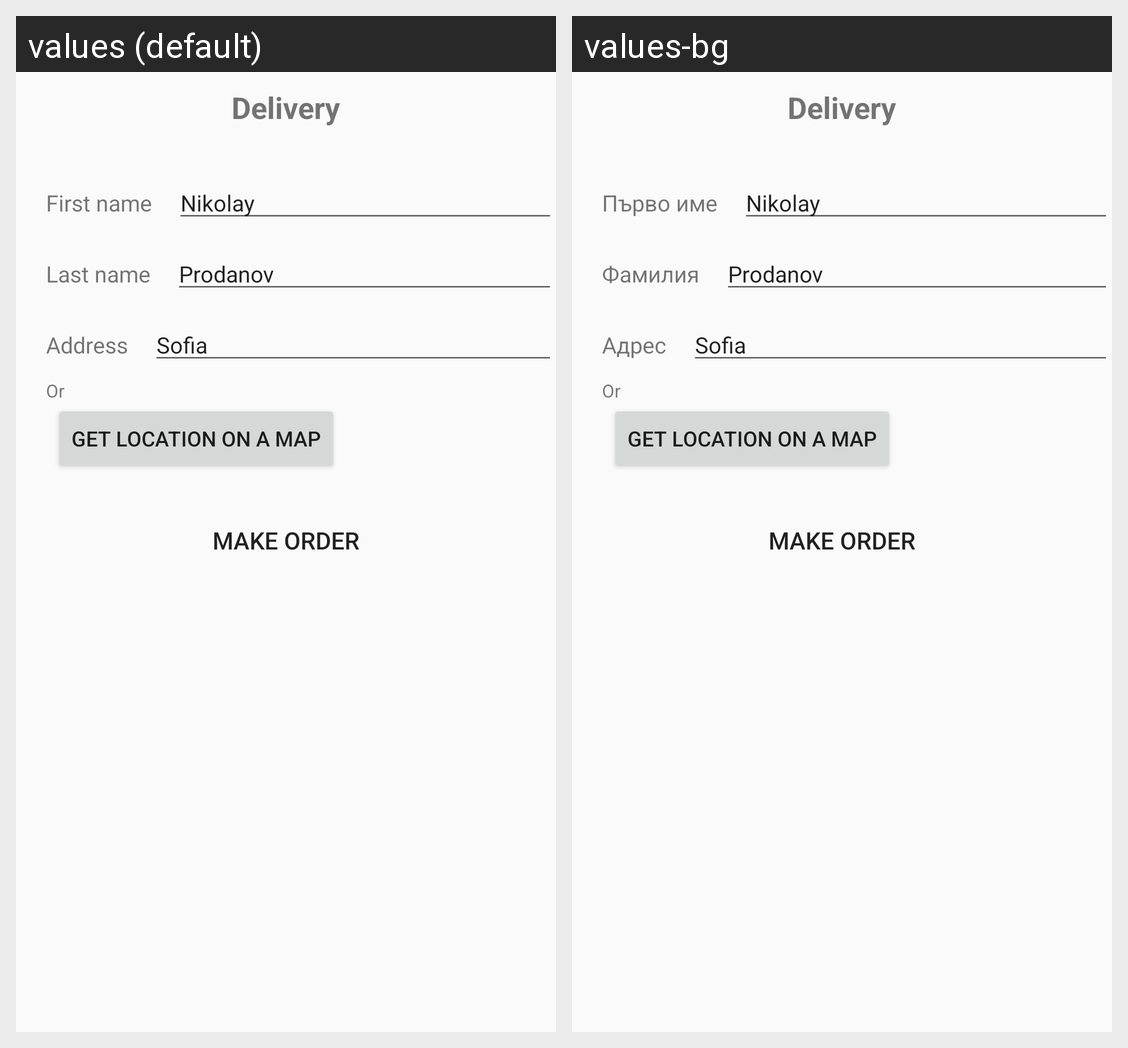

For this localized Android screen grid, give each drawn string resource with its value in every locale shown.
Android screen res/layout/fragment_order_completion.xml rendered under 2 locales, left to right: values (default), values-bg. Device: Nexus 5 (rendered at 1080×1920; each locale shown at half size, 540×960, under a caption strip naming it); theme AppTheme.
Strings drawn on this screen, with the default value and each locale's value (text and hints the layout hard-codes, and strings that could not be matched under every locale, appear in the picture but are not listed):

delivery_text
  values: Delivery
  values-bg: Delivery  [not translated; the default value is used]

first_name_text
  values: First name
  values-bg: Първо име

last_name_text
  values: Last name
  values-bg: Фамилия

address_text
  values: Address
  values-bg: Адрес

or_text
  values: Or
  values-bg: Or  [not translated; the default value is used]

get_location_text
  values: Get location on a map
  values-bg: Get location on a map  [not translated; the default value is used]

make_order_text
  values: Make order
  values-bg: Make order  [not translated; the default value is used]
